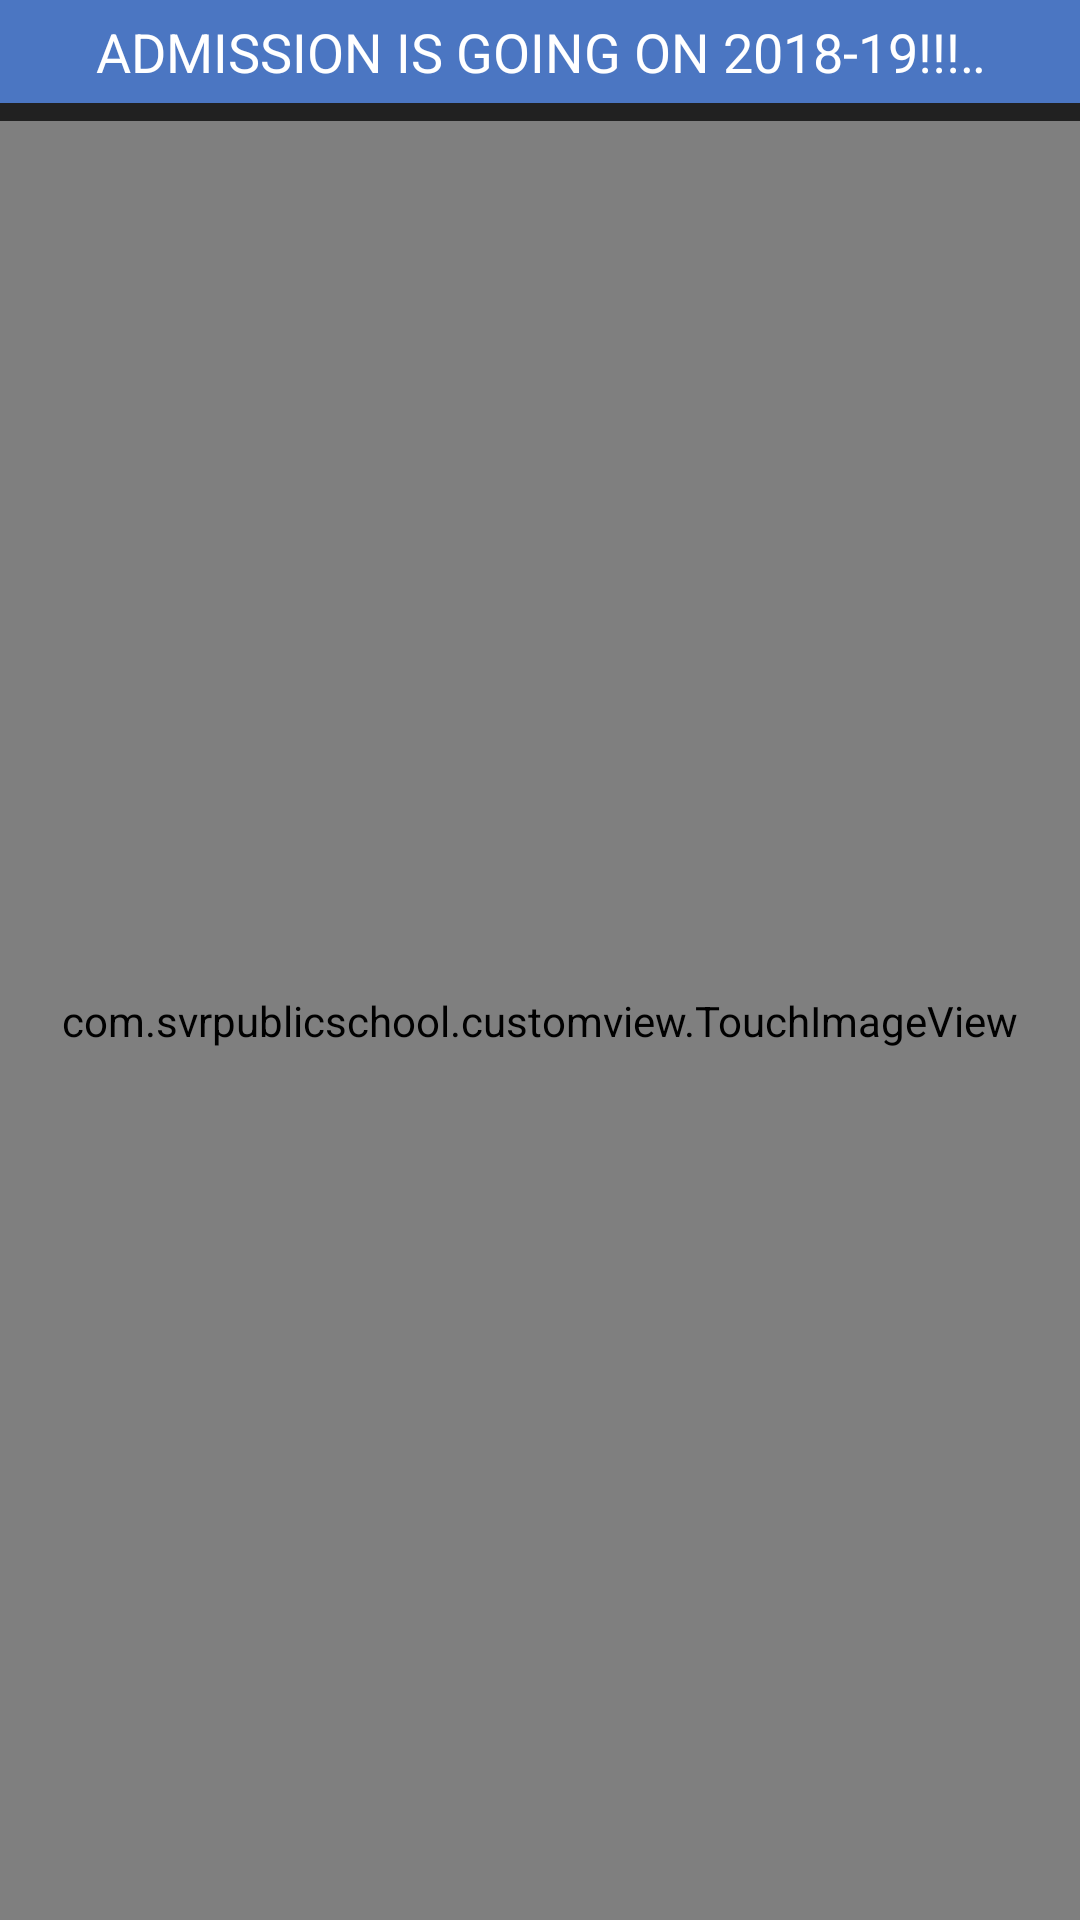

Android layout source for this screen:
<!-- AndroidManifest.xml: application theme AppTheme -->
<!-- res/layout/fragment_gallery.xml -->
<?xml version="1.0" encoding="utf-8"?>
<LinearLayout xmlns:android="http://schemas.android.com/apk/res/android"

    android:layout_width="match_parent"
    android:layout_height="match_parent"
    android:background="@color/black"
    android:orientation="vertical">

    <TextView
        android:id="@+id/tvAdmisson"
        style="@style/TextViewStyle.Large"
        android:layout_width="match_parent"
        android:layout_height="wrap_content"
        android:background="@color/blue_descent"
        android:ellipsize="marquee"
        android:fadingEdge="horizontal"
        android:gravity="center"
        android:marqueeRepeatLimit="marquee_forever"
        android:padding="5dp"
        android:scrollHorizontally="true"
        android:singleLine="true"
        android:text="ADMISSION IS GOING ON 2018-19!!!                              ADMISSION IS GOING ON 2018-19!!! "
        android:textColor="@color/white" />
    <androidx.recyclerview.widget.RecyclerView
        android:id="@+id/rvGallery"
        android:layout_width="match_parent"
        android:layout_height="wrap_content"
        android:clipToPadding="false"
        android:padding="@dimen/item_offset" />

    <com.svrpublicschool.customview.TouchImageView
        android:id="@+id/ivZoom"
        android:layout_width="match_parent"
        android:layout_height="match_parent" />
</LinearLayout>
<!-- resources referenced by this layout -->
<resources>
  <color name="black">#212121</color>
  <color name="blue_descent">#4b76c2</color>
  <color name="white">#ffffff</color>
  <dimen name="item_offset">3dp</dimen>
  <style name="TextViewStyle.Large" parent="TextViewStyle">
          <item name="android:textSize">@dimen/text_size_large</item>
          <item name="android:textColor">@color/uvv_black</item>
  
      </style>
  <style name="AppTheme" parent="Theme.AppCompat.Light.DarkActionBar">
          
          <item name="colorPrimary">@color/colorPrimary</item>
          <item name="colorPrimaryDark">@color/colorPrimaryDark</item>
          <item name="colorAccent">@color/colorAccent</item>
          <item name="android:windowBackground">@color/background</item>
  
      </style>
  <style name="TextViewStyle" parent="android:style/Widget.TextView">
          <item name="android:layout_width">match_parent</item>
          <item name="android:layout_height">wrap_content</item>
          <item name="android:background">@android:color/transparent</item>
          <item name="android:textAllCaps">false</item>
          <item name="android:textColor">@color/secondary_text_color</item>
      </style>
  <dimen name="text_size_large">18sp</dimen>
  <color name="uvv_black">#ff000000</color>
  <color name="colorPrimary">#663a27</color>
  <color name="colorPrimaryDark">#40241a</color>
  <color name="colorAccent">#fc5a0a</color>
  <color name="background">#FFEFF3F6</color>
  <color name="secondary_text_color">#9ba0a6</color>
</resources>
